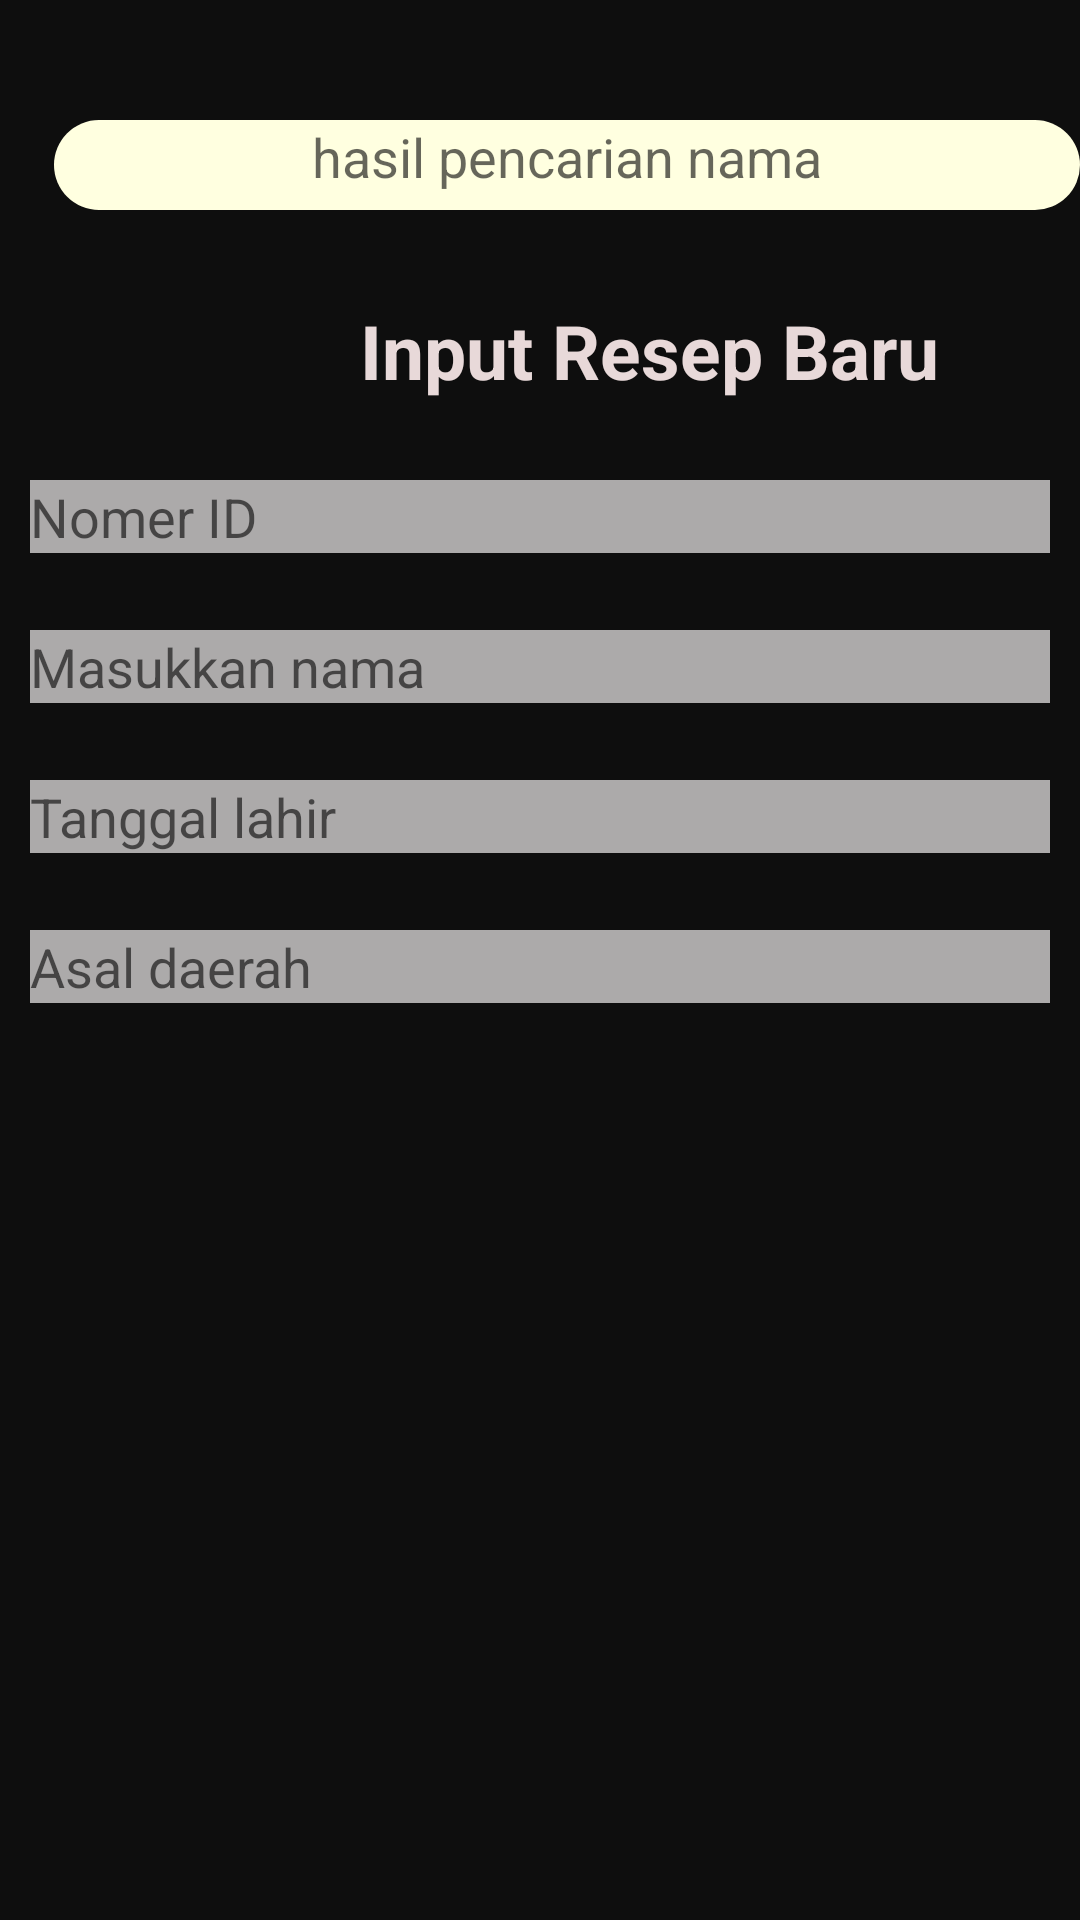

Android layout source for this screen:
<!-- AndroidManifest.xml: application theme Theme.FrontEnd -->
<!-- res/layout/input_resep.xml -->
<?xml version="1.0" encoding="utf-8"?>
<RelativeLayout xmlns:android="http://schemas.android.com/apk/res/android"
    android:layout_width="match_parent"
    android:layout_height="match_parent"
    android:background="#0E0E0E"
    android:orientation="vertical">

    <EditText
        android:layout_width="380dp"
        android:layout_height="30dp"
        android:layout_marginStart="18dp"
        android:layout_marginLeft="18dp"
        android:layout_marginTop="40dp"
        android:background="@drawable/form"
        android:gravity="center_horizontal"
        android:hint="hasil pencarian nama"
        android:textAlignment="center" />

    <TextView
        android:layout_width="wrap_content"
        android:layout_height="wrap_content"
        android:layout_marginStart="120dp"
        android:layout_marginLeft="120dp"
        android:layout_marginTop="100dp"
        android:text="@string/kasih_sep"
        android:textColor="#E8D9D9"
        android:textSize="25sp"
        android:textStyle="bold" />


    <RelativeLayout
        android:layout_width="match_parent"
        android:layout_height="500dp"
        android:layout_alignParentBottom="true"
        android:layout_marginTop="150dp"
        android:layout_marginBottom="81dp"
        android:background="#00000000"
        android:padding="10dp">

        <EditText
            android:layout_width="match_parent"
            android:layout_height="wrap_content"
            android:background="#ACAAAA"
            android:hint="Nomer ID"
            android:textColor="#FFFFFF" />

        <EditText
            android:layout_width="match_parent"
            android:layout_height="wrap_content"
            android:layout_marginTop="50dp"
            android:background="#ACAAAA"
            android:hint="Masukkan nama"
            android:textColor="#FFFFFF" />

        <EditText
            android:layout_width="match_parent"
            android:layout_height="wrap_content"
            android:layout_marginTop="100dp"
            android:background="#ACAAAA"
            android:hint="Tanggal lahir" />

        <EditText
            android:layout_width="match_parent"
            android:layout_height="wrap_content"
            android:layout_marginTop="150dp"
            android:background="#ACAAAA"
            android:hint="Asal daerah" />


    </RelativeLayout>


</RelativeLayout>
<!-- resources referenced by this layout -->
<resources>
  <!-- drawable form (drawable) -->
  <?xml version="1.0" encoding="utf-8"?>
  <shape
      android:shape="rectangle"
      xmlns:android="http://schemas.android.com/apk/res/android">
      <solid android:color="#FFFFE0"/>
      <corners android:radius="20dp"/>
  
  </shape>
  <string name="kasih_sep">Input Resep Baru</string>
  <style name="Theme.FrontEnd" parent="Theme.MaterialComponents.DayNight.DarkActionBar">
          
          <item name="colorPrimary">@color/purple_500</item>
          <item name="colorPrimaryVariant">@color/purple_700</item>
          <item name="colorOnPrimary">@color/white</item>
          
          <item name="colorSecondary">@color/teal_200</item>
          <item name="colorSecondaryVariant">@color/teal_700</item>
  
          
          <item name="android:statusBarColor" tools:targetApi="l">?attr/colorPrimaryVariant</item>
          
      </style>
  <!-- not gathered from this repository: default colours our renderer supplied (Android Studio template values) -->
  <color name="purple_500">#FF6200EE</color>
  <color name="purple_700">#FF3700B3</color>
  <color name="teal_200">#FF03DAC5</color>
  <color name="teal_700">#FF018786</color>
  <color name="white">#FFFFFFFF</color>
</resources>
